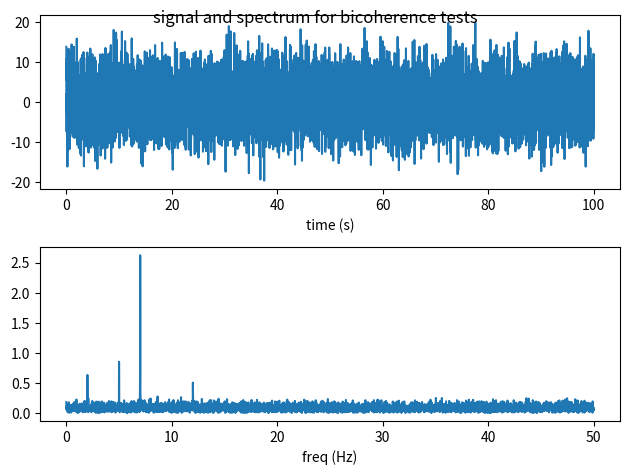

The script that saved this image: (Note: this script raises an exception after producing the figure.)
# Copyright 2018, Tom Eulenfeld, MIT license
"""
Calculate 2D, 1D, 0D bicoherence, bispectrum, polycoherence and polyspectrum
"""

from math import pi
import numpy as np
from numpy.fft import rfftfreq, rfft
from scipy.fftpack import next_fast_len
from scipy.signal import spectrogram
import matplotlib.pyplot as plt


def __get_norm(norm):
    if norm == 0 or norm is None:
        return None, None
    else:
        try:
            norm1, norm2 = norm
        except TypeError:
            norm1 = norm2 = norm
        return norm1, norm2


def __freq_ind(freq, f0):
    try:
        return [np.argmin(np.abs(freq - f)) for f in f0]
    except TypeError:
        return np.argmin(np.abs(freq - f0))


def __product_other_freqs(spec, indices, synthetic=(), t=None):
    p1 = np.prod([amplitude * np.exp(2j * np.pi * freq * t + phase)
                  for (freq, amplitude, phase) in synthetic], axis=0)
    p2 = np.prod(spec[:, indices[len(synthetic):]], axis=1)
    return p1 * p2


def _polycoherence_0d(data, fs, *freqs, norm=2, synthetic=(), **kwargs):
    """Polycoherence between freqs and sum of freqs"""
    norm1, norm2 = __get_norm(norm)
    freq, t, spec = spectrogram(data, fs=fs, mode='complex', **kwargs)
    ind = __freq_ind(freq, freqs)
    sum_ind = __freq_ind(freq, np.sum(freqs))
    spec = np.transpose(spec, [1, 0])
    p1 = __product_other_freqs(spec, ind, synthetic, t)
    p2 = np.conjugate(spec[:, sum_ind])
    coh = np.mean(p1 * p2, axis=0)
    if norm is not None:
        coh = np.abs(coh)
        coh **= 2
        temp2 = np.mean(np.abs(p1) ** norm1 * np.abs(p2) ** norm2, axis=0)
        coh /= temp2
        coh **= 0.5
    return coh


def _polycoherence_1d(data, fs, *freqs, norm=2, synthetic=(), **kwargs):
    """
    Polycoherence between f1 given freqs and their sum as a function of f1
    """
    norm1, norm2 = __get_norm(norm)
    freq, t, spec = spectrogram(data, fs=fs, mode='complex', **kwargs)
    spec = np.transpose(spec, [1, 0])
    ind2 = __freq_ind(freq, freqs)
    ind1 = np.arange(len(freq) - sum(ind2))
    sumind = ind1 + sum(ind2)
    otemp = __product_other_freqs(spec, ind2, synthetic, t)[:, None]
    temp = spec[:, ind1] * otemp
    temp2 = np.mean(np.abs(temp) ** 2, axis=0)
    temp *= np.conjugate(spec[:, sumind])
    coh = np.mean(temp, axis=0)
    if norm is not None:
        coh = np.abs(coh)
        coh **= 2
        temp2 *= np.mean(np.abs(spec[:, sumind]) ** 2, axis=0)
        coh /= temp2
        coh **= 0.5
    return freq[ind1], coh


def _polycoherence_1d_sum(data, fs, f0, *ofreqs, norm=2,
                          synthetic=(), **kwargs):
    """Polycoherence with fixed frequency sum f0 as a function of f1"""
    norm1, norm2 = __get_norm(norm)
    freq, t, spec = spectrogram(data, fs=fs, mode='complex', **kwargs)
    spec = np.transpose(spec, [1, 0])
    ind3 = __freq_ind(freq, ofreqs)
    otemp = __product_other_freqs(spec, ind3, synthetic, t)[:, None]
    sumind = __freq_ind(freq, f0)
    ind1 = np.arange(np.searchsorted(freq, f0 - np.sum(ofreqs)))
    ind2 = sumind - ind1 - sum(ind3)
    temp = spec[:, ind1] * spec[:, ind2] * otemp
    if norm is not None:
        temp2 = np.mean(np.abs(temp) ** 2, axis=0)
    temp *= np.conjugate(spec[:, sumind, None])
    coh = np.mean(temp, axis=0)
    if norm is not None:
        coh = np.abs(coh)
        coh **= 2
        temp2 *= np.mean(np.abs(spec[:, sumind]) ** 2, axis=0)
        coh /= temp2
        coh **= 0.5
    return freq[ind1], coh


def _polycoherence_2d(data, fs, *ofreqs, norm=2, flim1=None, flim2=None,
                      synthetic=(), **kwargs):
    """
    Polycoherence between freqs and their sum as a function of f1 and f2
    """
    norm1, norm2 = __get_norm(norm)
    freq, t, spec = spectrogram(data, fs=fs, mode='complex', **kwargs)
    spec = np.require(spec, 'complex64')
    spec = np.transpose(spec, [1, 0])  # transpose (f, t) -> (t, f)
    if flim1 is None:
        flim1 = (0, (np.max(freq) - np.sum(ofreqs)) / 2)
    if flim2 is None:
        flim2 = (0, (np.max(freq) - np.sum(ofreqs)) / 2)
    ind1 = np.arange(*np.searchsorted(freq, flim1))
    ind2 = np.arange(*np.searchsorted(freq, flim2))
    ind3 = __freq_ind(freq, ofreqs)
    otemp = __product_other_freqs(spec, ind3, synthetic, t)[:, None, None]
    sumind = ind1[:, None] + ind2[None, :] + sum(ind3)
    temp = spec[:, ind1, None] * spec[:, None, ind2] * otemp
    if norm is not None:
        temp2 = np.mean(np.abs(temp) ** norm1, axis=0)
    temp *= np.conjugate(spec[:, sumind])
    coh = np.mean(temp, axis=0)
    del temp
    if norm is not None:
        coh = np.abs(coh, out=coh)
        coh **= 2
        temp2 *= np.mean(np.abs(spec[:, sumind]) ** norm2, axis=0)
        coh /= temp2
        coh **= 0.5
    return freq[ind1], freq[ind2], coh


def polycoherence(data, *args, dim=2, **kwargs):
    """
    Polycoherence between frequencies and their sum frequency

    Polycoherence as a function of two frequencies.

    |<prod(spec(fi)) * conj(spec(sum(fi)))>| ** n0 /
        <|prod(spec(fi))|> ** n1 * <|spec(sum(fi))|> ** n2

    i ... 1 - N: N=2 bicoherence, N>2 polycoherence
    < > ... averaging
    | | ... absolute value

    data: 1d data
    fs: sampling rate
    ofreqs: further positional arguments are fixed frequencies

    dim:
        2 - 2D polycoherence as a function of f1 and f2, ofreqs are additional
            fixed frequencies (default)
        1 - 1D polycoherence as a function of f1, at least one fixed frequency
            (ofreq) is expected
        'sum' - 1D polycoherence with fixed frequency sum. The first argument
            after fs is the frequency sum. Other fixed frequencies possible.
        0 - polycoherence for fixed frequencies
    norm:
        2 - return polycoherence, n0 = n1 = n2 = 2 (default)
        0 - return polyspectrum, <prod(spec(fi)) * conj(spec(sum(fi)))>
        tuple (n1, n2): general case with n0=2
    synthetic:
        used for synthetic signal for some frequencies,
        list of 3-item tuples (freq, amplitude, phase), freq must coincide
        with the first fixed frequencies (ofreq, except for dim='sum')
    flim1, flim2: for 2D case, frequency limits can be set
    **kwargs: are passed to scipy.signal.spectrogram. Important are the
        parameters nperseg, noverlap, nfft.
    """
    N = len(data)
    kwargs.setdefault('nperseg', N // 20)
    kwargs.setdefault('nfft', next_fast_len(N // 10))
    if dim == 0:
        f = _polycoherence_0d
    elif dim == 1:
        f = _polycoherence_1d
    elif dim == 'sum':
        f = _polycoherence_1d_sum
    elif dim == 2:
        f = _polycoherence_2d
    else:
        raise
    return f(data, *args, **kwargs)


def plot_polycoherence(freq1, freq2, bicoh, name):
    """
    Plot polycoherence (i.e. return values of polycoherence with dim=2)
    """
    df1 = freq1[1] - freq1[0]
    df2 = freq2[1] - freq2[0]
    freq1 = np.append(freq1, freq1[-1] + df1) - 0.5 * df1
    freq2 = np.append(freq2, freq2[-1] + df2) - 0.5 * df2
    plt.figure(figsize=(4,4),dpi=300)
    fig, ax = plt.subplots()
    plt.pcolormesh(freq2, freq1, np.abs(bicoh),cmap='jet')
    plt.axis('off')
    plt.xticks([])
    plt.yticks([])
    # height, width = (1024,1024)
    # fig.set_size_inches(width / 100.0 / 3.0, height / 100.0 / 3.0)
    # plt.savefig('full/{}_full.png'.format(name), dpi=300,transparent=True, pad_inches = 0,bbox_inches='tight')
    plt.show()

    plt.figure(figsize=(4,4),dpi=300)
    ax = plt.subplot(1, 1, 1)
    plt.contour(freq2[:-1], freq1[:-1], np.abs(bicoh),10,linewidths=1,cmap=plt.cm.jet)
    # plt.colorbar()
    ax.spines['top'].set_visible(False)
    ax.spines['right'].set_visible(False)
    ax.spines['bottom'].set_visible(False)
    ax.spines['left'].set_visible(False)
    plt.xticks([])
    plt.yticks([])
    # plt.savefig('contour/{}_contour.png'.format(name), dpi=300,transparent=True, pad_inches = 0,bbox_inches='tight')
    plt.show()



def _plot_polycoherence_1d(freq, coh):
    plt.figure()
    plt.plot(freq, coh)
    plt.xlabel('freq (Hz)')


def _plot_signal(t, signal):
    plt.figure()
    plt.subplot(211)
    plt.plot(t, signal)
    plt.xlabel('time (s)')
    plt.subplot(212)
    ndata = len(signal)
    nfft = next_fast_len(ndata)
    freq = rfftfreq(nfft, t[1] - t[0])
    spec = rfft(signal, nfft) * 2 / ndata
    plt.plot(freq, np.abs(spec))
    plt.xlabel('freq (Hz)')
    plt.tight_layout()


def _test():
    N = 10001
    kw = dict(nperseg=N // 10, noverlap=N // 20, nfft=next_fast_len(N // 2))
    t = np.linspace(0, 100, N)
    fs = 1 / (t[1] - t[0])
    s1 = np.cos(2 * pi * 5 * t + 0.2)
    s2 = 3 * np.cos(2 * pi * 7 * t + 0.5)
    s3 = 4 * np.cos(2 * pi * 1 * t + 0.1)
    s4 = 4 * np.cos(2 * pi * 9.5 * t + 0.7)
    s5 = 2 * np.cos(2 * pi * 0.02 * t + 1)
    np.random.seed(0)
    noise = 5 * np.random.normal(0, 1, N)

    # bicoherence
    signal = s1 + s2 + noise + 0.5 * s1 * s2
    _plot_signal(t, signal)
    plt.suptitle('signal and spectrum for bicoherence tests')
    print('bicoherence for f1=5Hz, f2=7Hz:',
          polycoherence(signal, fs, 5, 7, dim=0, **kw))
    print('bicoherence for f1=5Hz, f2=6Hz:',
          polycoherence(signal, fs, 5, 6, dim=0, **kw))

    result = polycoherence(signal, fs, **kw)
    plot_polycoherence(*result)
    plt.suptitle('bicoherence')

    result = polycoherence(signal, fs, norm=None, **kw)
    plot_polycoherence(*result)
    plt.suptitle('bispectrum')

    result = polycoherence(signal, fs, 5, dim=1, **kw)
    _plot_polycoherence_1d(*result)
    plt.suptitle('bicoherence for f2=5Hz (column, expected 2Hz, 7Hz)')

    result = polycoherence(signal, fs, 12, dim='sum', **kw)
    _plot_polycoherence_1d(*result)
    plt.suptitle('bicoherence for f1+f2=12Hz (diagonal, expected 5Hz, 7Hz)')

   # tricoherence
    signal = s2 + s3 + s4 + 0.1 * s2 * s3 * s4 + noise
    _plot_signal(t, signal)
    plt.suptitle('signal and spectrum for tricoherence tests')
    print('tricoherence for f1=1Hz, f2=7Hz, f3=9.5Hz:',
          polycoherence(signal, fs, 1, 7, 9.5, dim=0, **kw))

    result = polycoherence(signal, fs, 9.5, flim1=(0., 2), flim2=(6., 8), **kw)
    plot_polycoherence(*result)
    plt.suptitle('tricoherence with f3=9.5Hz')

    result = polycoherence(signal, fs, 9.5, norm=None, **kw)
    plot_polycoherence(*result)
    plt.suptitle('trispectrum with f3=9.5Hz')

    result = polycoherence(signal, fs, 1, 9.5, dim=1, **kw)
    _plot_polycoherence_1d(*result)
    plt.suptitle('tricoherence for f2=1Hz, f3=9.5Hz')

    result = polycoherence(signal, fs, 17.5, 9.5, dim='sum', **kw)
    _plot_polycoherence_1d(*result)
    plt.suptitle('tricoherence for f1+f2+f3=17.5Hz f3=9.5Hz')

   # tricoherence with synthetic signal
    signal = s2 + s3 + s5 - 0.5 * s2 * s3 * s5 + noise
    _plot_signal(t, signal)
    plt.suptitle('signal and spectrum for tricoherence tests with synthetic')
    synthetic = ((0.02, 10, 1), )
    print('tricoherence for f1=0.02Hz (synthetic)), f2=1Hz, f3=7Hz:',
          polycoherence(signal, fs, 0.02, 1, 7, dim=0,
                        synthetic=synthetic, **kw))
    result = polycoherence(signal, fs, 0.02, synthetic=synthetic, **kw)
    plot_polycoherence(*result)
    plt.suptitle('tricoherence with f3=0.02Hz (synthetic)')

    result = polycoherence(signal, fs, 0.02, synthetic=synthetic,
                           norm=None, **kw)
    plot_polycoherence(*result)
    plt.suptitle('trispectrum with f3=0.02Hz (synthetic)')

    result = polycoherence(signal, fs, 0.02, 7, dim=1,
                           synthetic=synthetic, **kw)
    _plot_polycoherence_1d(*result)
    plt.suptitle('tricoherence for f2=0.02Hz (synthetic), f3=7Hz')

    result = polycoherence(signal, fs, 8.02, 0.02, dim='sum',
                           synthetic=synthetic, **kw)
    _plot_polycoherence_1d(*result)
    plt.suptitle('tricoherence for f1+f2+f3=8.02Hz f3=0.02Hz (synthetic)')

    plt.show()


if __name__ == '__main__':
    _test()
